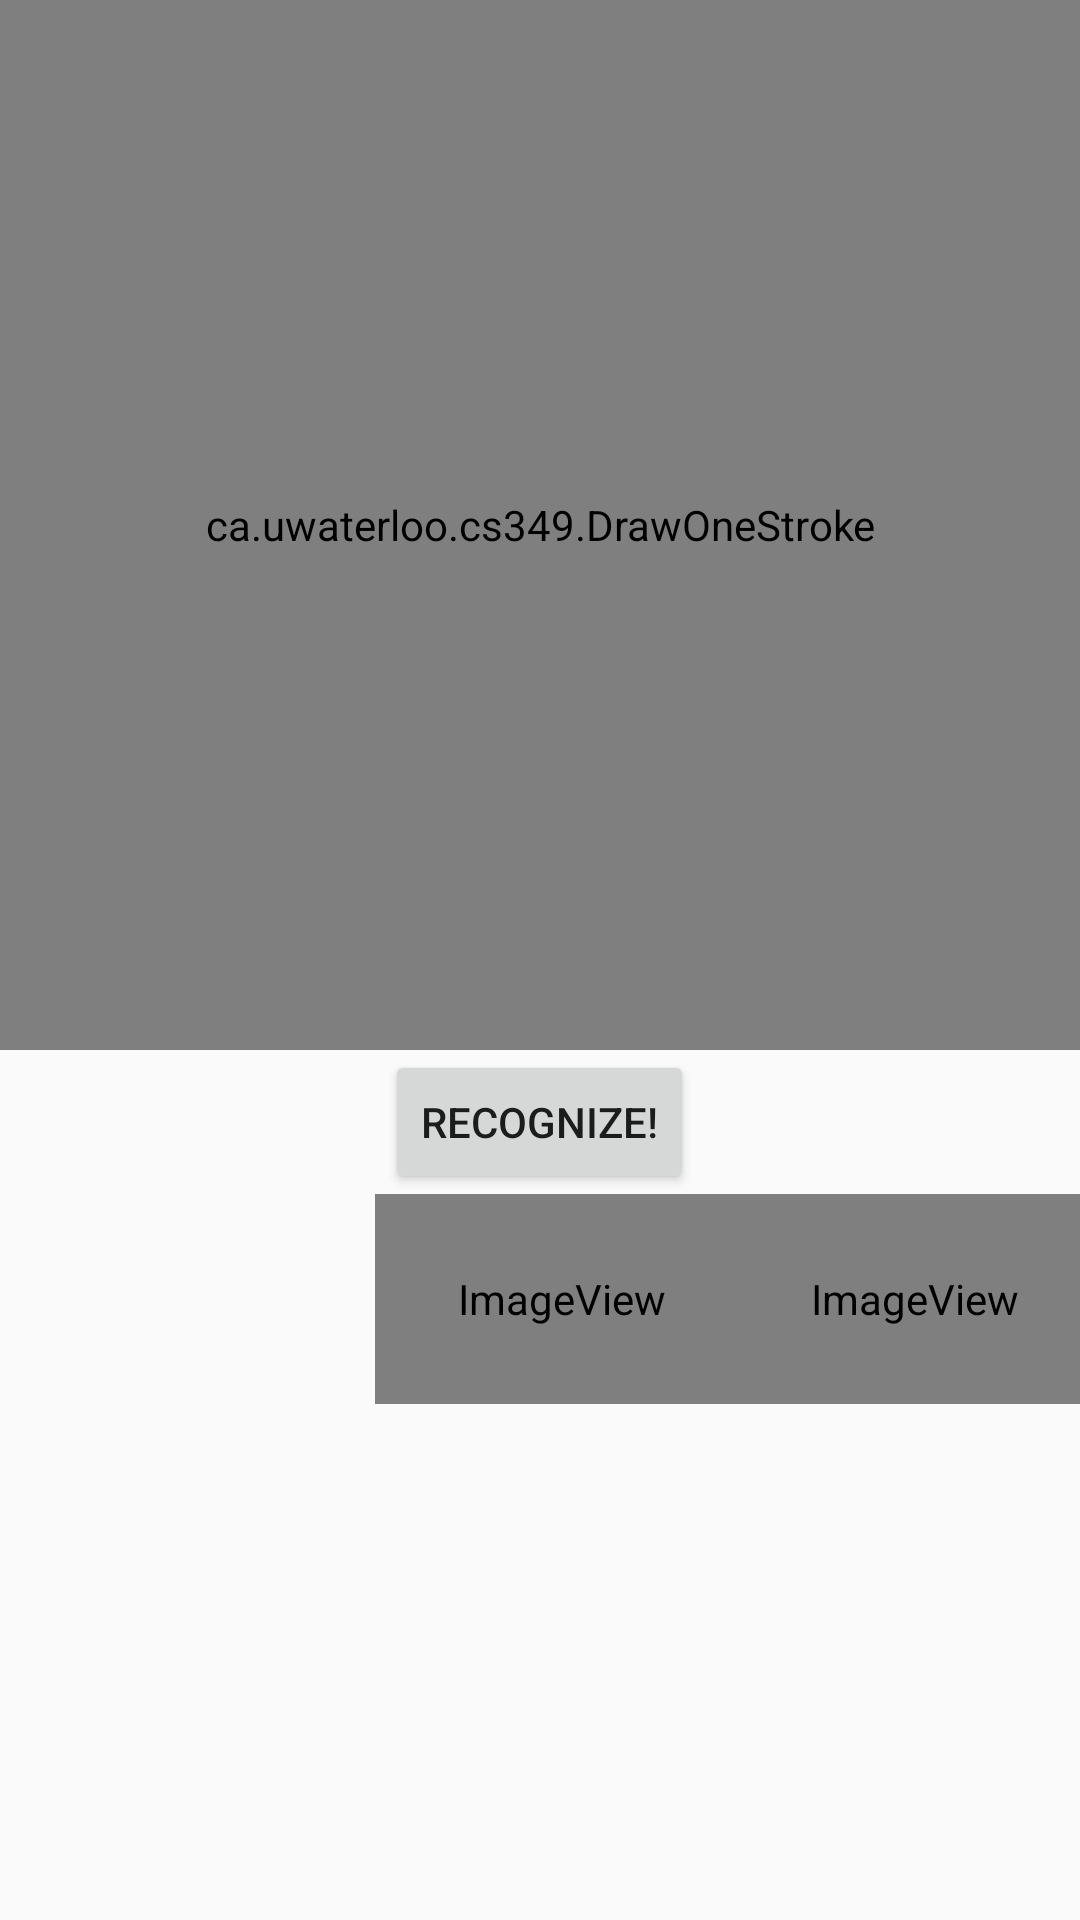

This screen was rendered from an Android layout file. Write that file and the resources it references.
<!-- AndroidManifest.xml: application theme AppTheme -->
<!-- res/layout/fragment_home.xml -->
<?xml version="1.0" encoding="utf-8"?>
<RelativeLayout
        xmlns:android="http://schemas.android.com/apk/res/android"
        xmlns:app="http://schemas.android.com/apk/res-auto" android:layout_width="match_parent"
        android:layout_height="match_parent"
        android:orientation="vertical"
        android:gravity="top">


    <ca.uwaterloo.cs349.DrawOneStroke
            android:layout_width="match_parent"
            android:layout_height="350dp" android:id="@+id/homedraw"/>
    <Button
            android:text="RECOGNIZE!"
            android:layout_below="@+id/homedraw"
            android:layout_centerHorizontal="true"
            android:layout_width="wrap_content"
            android:layout_height="wrap_content" android:id="@+id/recognize" android:layout_gravity="center"/>


    <LinearLayout
            android:orientation="horizontal"
            android:layout_below="@+id/recognize"
            android:layout_width="match_parent"
            android:layout_height="440dp" android:gravity="center_horizontal">
        <RelativeLayout
                android:layout_width="wrap_content"
                android:layout_height="104dp"
                android:gravity="top">


            <ImageView
                    android:layout_width="125dp"
                    android:layout_height="70dp"
                    android:id="@+id/homeImage"
                    android:contentDescription="TODO" app:srcCompat="@color/material_on_background_disabled"
                    android:visibility="invisible"/>
            <TextView
                    android:layout_gravity="center"
                    android:layout_centerHorizontal="true"
                    android:layout_width="wrap_content"
                    android:layout_height="wrap_content" android:id="@+id/textView"
                    android:layout_below="@id/homeImage"
            />


        </RelativeLayout>

        <RelativeLayout
                android:layout_width="wrap_content"
                android:layout_height="104dp"
                android:gravity="top">


            <ImageView
                    android:layout_width="125dp"
                    android:layout_height="70dp"
                    android:id="@+id/homeImage2"
                    android:contentDescription="TODO" app:srcCompat="@color/material_on_background_disabled"/>
            <TextView
                    android:layout_gravity="center"
                    android:layout_width="wrap_content"
                    android:layout_height="wrap_content" android:id="@+id/textView2"
                    android:layout_centerHorizontal="true"
                    android:layout_below="@id/homeImage2"
            />


        </RelativeLayout>

        <RelativeLayout
                android:layout_width="wrap_content"
                android:layout_height="104dp"
                android:gravity="top">


            <ImageView
                    android:layout_width="125dp"
                    android:layout_height="70dp"
                    android:id="@+id/homeImage3"
                    android:contentDescription="TODO" app:srcCompat="@color/material_on_background_disabled"/>
            <TextView
                    android:layout_centerHorizontal="true"
                    android:layout_gravity="center"
                    android:layout_width="wrap_content"
                    android:layout_height="wrap_content" android:id="@+id/textView3"
                    android:layout_below="@id/homeImage3"
            />


        </RelativeLayout>
    </LinearLayout>
</RelativeLayout>
<!-- resources referenced by this layout -->
<resources>
  <style name="AppTheme" parent="Theme.AppCompat.Light.DarkActionBar">
          
          <item name="colorPrimary">@color/colorPrimary</item>
          <item name="colorPrimaryDark">@color/colorPrimaryDark</item>
          <item name="colorAccent">@color/colorAccent</item>
  
      </style>
  <!-- not gathered from this repository: default colours our renderer supplied (Android Studio template values) -->
  <color name="colorPrimary">#FF6200EE</color>
  <color name="colorPrimaryDark">#FF3700B3</color>
  <color name="colorAccent">#FF03DAC5</color>
</resources>
